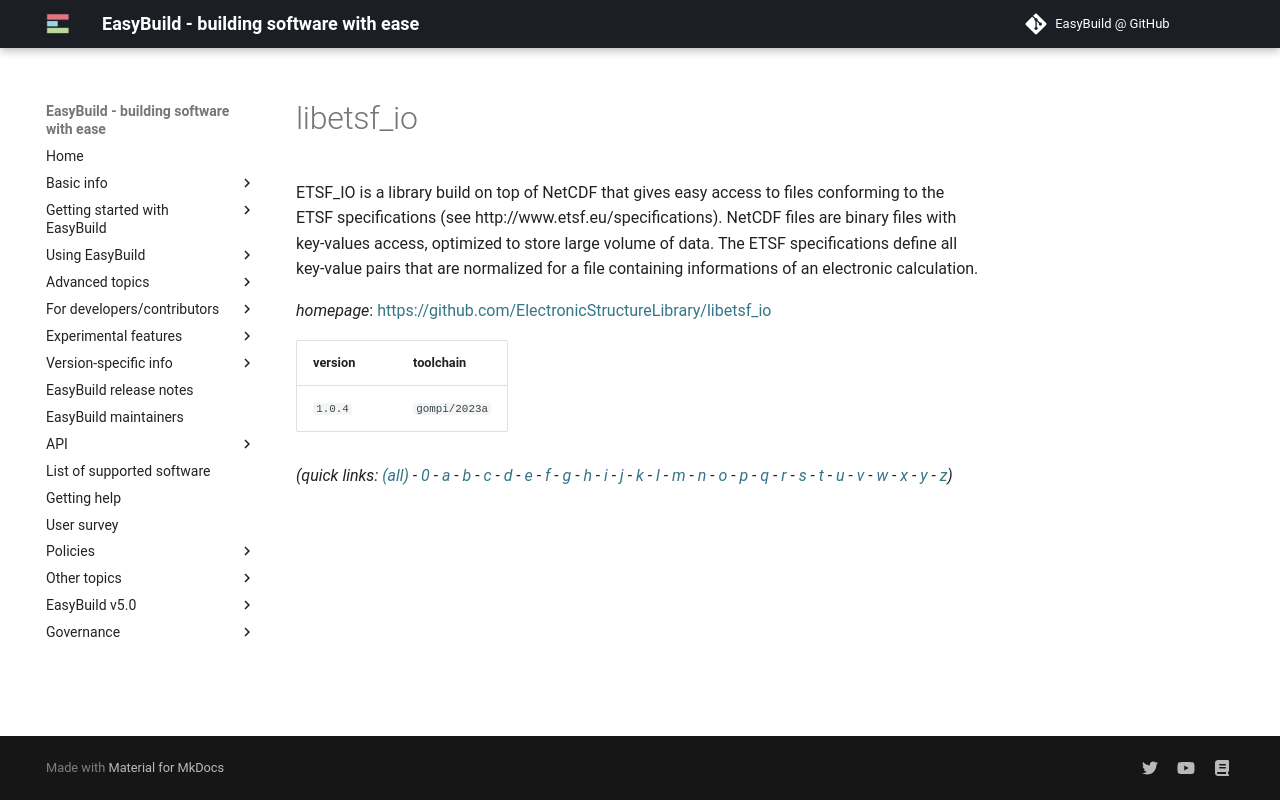

repository: easybuilders/easybuild-docs · page: version-specific/supported-software/l/libetsf_io/index.html · generator: mkdocs

---
search:
  boost: 0.5
---
# libetsf_io

ETSF_IO is a library build on top of NetCDF that gives easy access to files conforming to the ETSF specifications (see http://www.etsf.eu/specifications). NetCDF files are binary files with key-values access, optimized to store large volume of data. The ETSF specifications define all key-value pairs that are normalized for a file containing informations of an electronic calculation.

*homepage*: <https://github.com/ElectronicStructureLibrary/libetsf_io>

version | toolchain
--------|----------
``1.0.4`` | ``gompi/2023a``


*(quick links: [(all)](../index.md) - [0](../0/index.md) - [a](../a/index.md) - [b](../b/index.md) - [c](../c/index.md) - [d](../d/index.md) - [e](../e/index.md) - [f](../f/index.md) - [g](../g/index.md) - [h](../h/index.md) - [i](../i/index.md) - [j](../j/index.md) - [k](../k/index.md) - [l](../l/index.md) - [m](../m/index.md) - [n](../n/index.md) - [o](../o/index.md) - [p](../p/index.md) - [q](../q/index.md) - [r](../r/index.md) - [s](../s/index.md) - [t](../t/index.md) - [u](../u/index.md) - [v](../v/index.md) - [w](../w/index.md) - [x](../x/index.md) - [y](../y/index.md) - [z](../z/index.md))*
